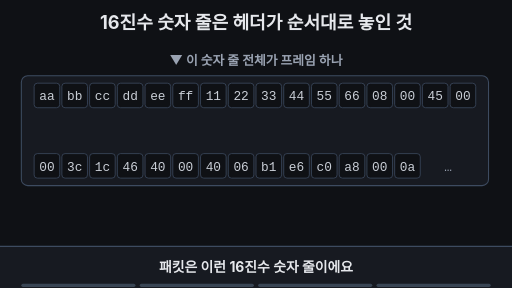
t = 0.00 s
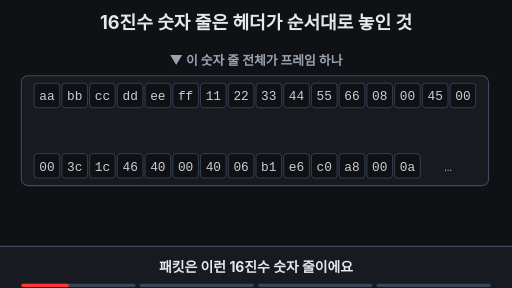
t = 1.60 s
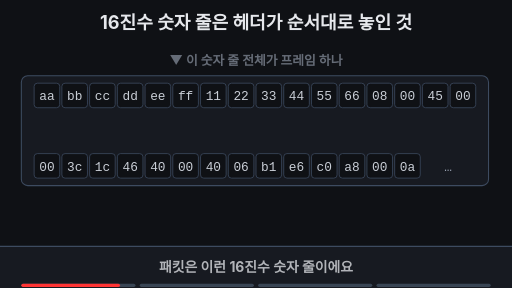
t = 3.32 s
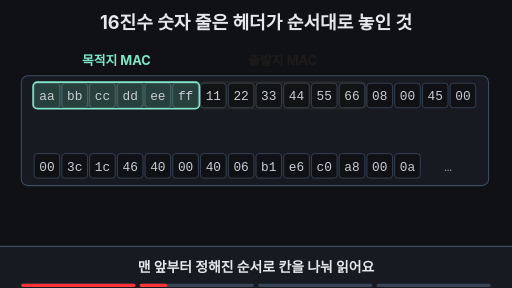
t = 5.00 s
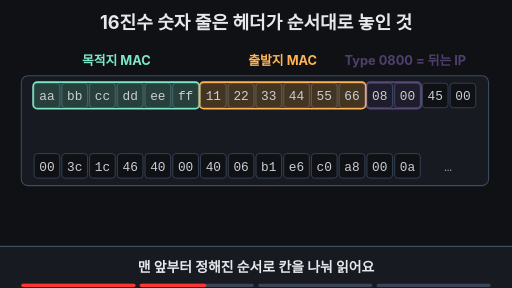
t = 6.64 s
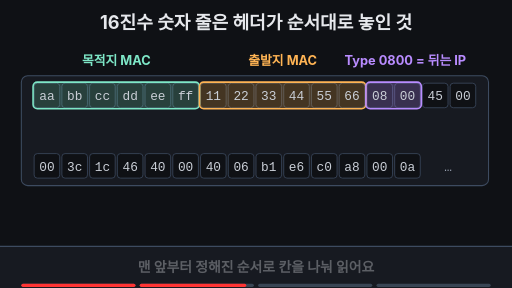
t = 8.32 s

The animated SVG that drew these frames (rendered in a browser with its animation timeline set to each time). Animation: 16 SMIL elements (animate=15,animateTransform=1); frames cover the first 8.32 s, repeats indefinitely.

<svg xmlns="http://www.w3.org/2000/svg" viewBox="0 0 960 540" width="960" height="540" font-family="-apple-system,'Apple SD Gothic Neo','Segoe UI',sans-serif">
  <rect width="960" height="540" fill="#0f1115"/>

  <!-- 제목 (항상 보임) -->
  <text x="480" y="54" text-anchor="middle" font-size="34" font-weight="700" fill="#e6e8ec">16진수 숫자 줄은 헤더가 순서대로 놓인 것</text>

  <!-- 0~2초: 프레임 전체 이름표 -->
  <text x="480" y="122" text-anchor="middle" font-size="24" font-weight="700" fill="#9aa3b2">▼ 이 숫자 줄 전체가 프레임 하나
    <animate attributeName="opacity" values="1;1;0;0;1" keyTimes="0;0.2;0.22;0.96;1" dur="16s" repeatCount="indefinite"/>
  </text>

  <!-- 16진수 패널 (회색 바이트) -->
  <rect x="40" y="142" width="876" height="206" rx="12" fill="#171a21" stroke="#3d4b60" stroke-width="2"/>
  <g fill="#0f1115" stroke="#3d4b60" stroke-width="1.5">
    <rect x="64" y="156" width="48" height="46" rx="6"/><rect x="116" y="156" width="48" height="46" rx="6"/>
    <rect x="168" y="156" width="48" height="46" rx="6"/><rect x="220" y="156" width="48" height="46" rx="6"/>
    <rect x="272" y="156" width="48" height="46" rx="6"/><rect x="324" y="156" width="48" height="46" rx="6"/>
    <rect x="376" y="156" width="48" height="46" rx="6"/><rect x="428" y="156" width="48" height="46" rx="6"/>
    <rect x="480" y="156" width="48" height="46" rx="6"/><rect x="532" y="156" width="48" height="46" rx="6"/>
    <rect x="584" y="156" width="48" height="46" rx="6"/><rect x="636" y="156" width="48" height="46" rx="6"/>
    <rect x="688" y="156" width="48" height="46" rx="6"/><rect x="740" y="156" width="48" height="46" rx="6"/>
    <rect x="792" y="156" width="48" height="46" rx="6"/><rect x="844" y="156" width="48" height="46" rx="6"/>
    <rect x="64" y="288" width="48" height="46" rx="6"/><rect x="116" y="288" width="48" height="46" rx="6"/>
    <rect x="168" y="288" width="48" height="46" rx="6"/><rect x="220" y="288" width="48" height="46" rx="6"/>
    <rect x="272" y="288" width="48" height="46" rx="6"/><rect x="324" y="288" width="48" height="46" rx="6"/>
    <rect x="376" y="288" width="48" height="46" rx="6"/><rect x="428" y="288" width="48" height="46" rx="6"/>
    <rect x="480" y="288" width="48" height="46" rx="6"/><rect x="532" y="288" width="48" height="46" rx="6"/>
    <rect x="584" y="288" width="48" height="46" rx="6"/><rect x="636" y="288" width="48" height="46" rx="6"/>
    <rect x="688" y="288" width="48" height="46" rx="6"/><rect x="740" y="288" width="48" height="46" rx="6"/>
  </g>

  <!-- 2~5초: 색칠 + 이름표 -->
  <g opacity="0">
    <animate attributeName="opacity" values="0;0;1;1;0;0" keyTimes="0;0.22;0.26;0.95;0.99;1" dur="16s" repeatCount="indefinite"/>
    <rect x="62" y="154" width="312" height="50" rx="8" fill="#7ee7c7" fill-opacity="0.22" stroke="#7ee7c7" stroke-width="3"/>
    <text x="218" y="122" text-anchor="middle" font-size="24" font-weight="700" fill="#7ee7c7">목적지 MAC</text>
  </g>
  <g opacity="0">
    <animate attributeName="opacity" values="0;0;1;1;0;0" keyTimes="0;0.31;0.35;0.95;0.99;1" dur="16s" repeatCount="indefinite"/>
    <rect x="374" y="154" width="312" height="50" rx="8" fill="#ffb454" fill-opacity="0.22" stroke="#ffb454" stroke-width="3"/>
    <text x="530" y="122" text-anchor="middle" font-size="24" font-weight="700" fill="#ffb454">출발지 MAC</text>
  </g>
  <g opacity="0">
    <animate attributeName="opacity" values="0;0;1;1;0;0" keyTimes="0;0.40;0.44;0.95;0.99;1" dur="16s" repeatCount="indefinite"/>
    <rect x="686" y="154" width="104" height="50" rx="8" fill="#b98cff" fill-opacity="0.25" stroke="#b98cff" stroke-width="3"/>
    <text x="760" y="122" text-anchor="middle" font-size="24" font-weight="700" fill="#b98cff">Type 0800 = 뒤는 IP</text>
  </g>

  <!-- 5~6.5초: 화살표 → 45, 말풍선 -->
  <g opacity="0">
    <animate attributeName="opacity" values="0;0;1;1;0;0" keyTimes="0;0.52;0.56;0.95;0.99;1" dur="16s" repeatCount="indefinite"/>
    <rect x="790" y="154" width="52" height="50" rx="8" fill="none" stroke="#e6e8ec" stroke-width="3"/>
    <path d="M738 206 Q777 246 812 210" fill="none" stroke="#b98cff" stroke-width="3"/>
    <path d="M806 214 L816 204 L818 218 Z" fill="#b98cff"/>
    <rect x="636" y="236" width="248" height="44" rx="10" fill="#0f1115" stroke="#b98cff" stroke-width="2"/>
    <text x="760" y="266" text-anchor="middle" font-size="24" font-weight="700" fill="#e6e8ec">Version 4 / IHL 5</text>
  </g>

  <!-- 6.5~8초: c0 a8 00 0a 파랑 + 192.168.0.10 -->
  <g opacity="0">
    <animate attributeName="opacity" values="0;0;1;1;0;0" keyTimes="0;0.62;0.66;0.95;0.99;1" dur="16s" repeatCount="indefinite"/>
    <rect x="582" y="286" width="208" height="50" rx="8" fill="#6ea8fe" fill-opacity="0.25" stroke="#6ea8fe" stroke-width="3"/>
    <text x="686" y="384" text-anchor="middle" font-size="26" font-weight="700" fill="#6ea8fe">출발지 IP = 192.168.0.10</text>
  </g>

  <!-- 바이트 글자 -->
  <g font-family="Menlo,Consolas,monospace" font-size="24" fill="#c9ced6" text-anchor="middle">
    <text x="88" y="188">aa</text><text x="140" y="188">bb</text><text x="192" y="188">cc</text><text x="244" y="188">dd</text>
    <text x="296" y="188">ee</text><text x="348" y="188">ff</text><text x="400" y="188">11</text><text x="452" y="188">22</text>
    <text x="504" y="188">33</text><text x="556" y="188">44</text><text x="608" y="188">55</text><text x="660" y="188">66</text>
    <text x="712" y="188">08</text><text x="764" y="188">00</text><text x="816" y="188">45</text><text x="868" y="188">00</text>
    <text x="88" y="320">00</text><text x="140" y="320">3c</text><text x="192" y="320">1c</text><text x="244" y="320">46</text>
    <text x="296" y="320">40</text><text x="348" y="320">00</text><text x="400" y="320">40</text><text x="452" y="320">06</text>
    <text x="504" y="320">b1</text><text x="556" y="320">e6</text><text x="608" y="320">c0</text><text x="660" y="320">a8</text>
    <text x="712" y="320">00</text><text x="764" y="320">0a</text><text x="840" y="320" fill="#9aa3b2">…</text>
  </g>

  <!-- 8~10초: 와이어샤크 풀이 줄 -->
  <g opacity="0">
    <animate attributeName="opacity" values="0;0;1;1;0;0" keyTimes="0;0.74;0.79;0.95;0.99;1" dur="16s" repeatCount="indefinite"/>
    <animateTransform attributeName="transform" type="translate" values="0 30;0 30;0 0;0 0;0 30" keyTimes="0;0.74;0.79;0.95;1" dur="16s" repeatCount="indefinite"/>
    <rect x="40" y="398" width="876" height="50" rx="10" fill="#171a21" stroke="#7ee7c7" stroke-width="2"/>
    <rect x="52" y="406" width="160" height="34" rx="8" fill="#7ee7c7"/>
    <text x="132" y="431" text-anchor="middle" font-size="24" font-weight="700" fill="#0f1115">와이어샤크</text>
    <text x="228" y="432" font-size="24" fill="#e6e8ec">Ethernet II › IPv4 (Version 4) › Src 192.168.0.10</text>
  </g>

  <!-- 자막 바 -->
  <rect x="0" y="462" width="960" height="78" fill="#171a21"/>
  <line x1="0" y1="462" x2="960" y2="462" stroke="#3d4b60" stroke-width="2"/>
  <g font-size="26" font-weight="700" text-anchor="middle">
    <text x="480" y="510" fill="#e6e8ec">패킷은 이런 16진수 숫자 줄이에요
      <animate attributeName="opacity" values="1;1;0;0;1" keyTimes="0;0.2;0.23;0.97;1" dur="16s" repeatCount="indefinite"/>
    </text>
    <text x="480" y="510" fill="#e6e8ec" opacity="0">맨 앞부터 정해진 순서로 칸을 나눠 읽어요
      <animate attributeName="opacity" values="0;0;1;1;0;0" keyTimes="0;0.22;0.25;0.5;0.53;1" dur="16s" repeatCount="indefinite"/>
    </text>
    <text x="480" y="510" fill="#e6e8ec" opacity="0">Type 0800을 보고, 뒤를 IP 헤더로 읽어요
      <animate attributeName="opacity" values="0;0;1;1;0;0" keyTimes="0;0.52;0.55;0.76;0.78;1" dur="16s" repeatCount="indefinite"/>
    </text>
    <text x="480" y="510" fill="#7ee7c7" opacity="0">사람이 직접 풀지 않아도 도구가 풀어 준다
      <animate attributeName="opacity" values="0;0;1;1;0;0" keyTimes="0;0.77;0.79;0.95;0.97;1" dur="16s" repeatCount="indefinite"/>
    </text>
  </g>

<g aria-label="재생 진행 막대" data-stage-count="4"><g class="progress-segment" data-stage="1"><rect x="40" y="532" width="214" height="6" rx="3" fill="#394554"/><rect x="40" y="532" width="0" height="6" rx="3" fill="#ff3434"><animate attributeName="width" values="0;214;214" keyTimes="0;0.240000;1" dur="16s" repeatCount="indefinite"/></rect></g><g class="progress-segment" data-stage="2"><rect x="262" y="532" width="214" height="6" rx="3" fill="#394554"/><rect x="262" y="532" width="0" height="6" rx="3" fill="#ff3434"><animate attributeName="width" values="0;0;214;214" keyTimes="0;0.240000;0.540000;1" dur="16s" repeatCount="indefinite"/></rect></g><g class="progress-segment" data-stage="3"><rect x="484" y="532" width="214" height="6" rx="3" fill="#394554"/><rect x="484" y="532" width="0" height="6" rx="3" fill="#ff3434"><animate attributeName="width" values="0;0;214;214" keyTimes="0;0.540000;0.780000;1" dur="16s" repeatCount="indefinite"/></rect></g><g class="progress-segment" data-stage="4"><rect x="706" y="532" width="214" height="6" rx="3" fill="#394554"/><rect x="706" y="532" width="0" height="6" rx="3" fill="#ff3434"><animate attributeName="width" values="0;0;214" keyTimes="0;0.780000;1" dur="16s" repeatCount="indefinite"/></rect></g></g></svg>
